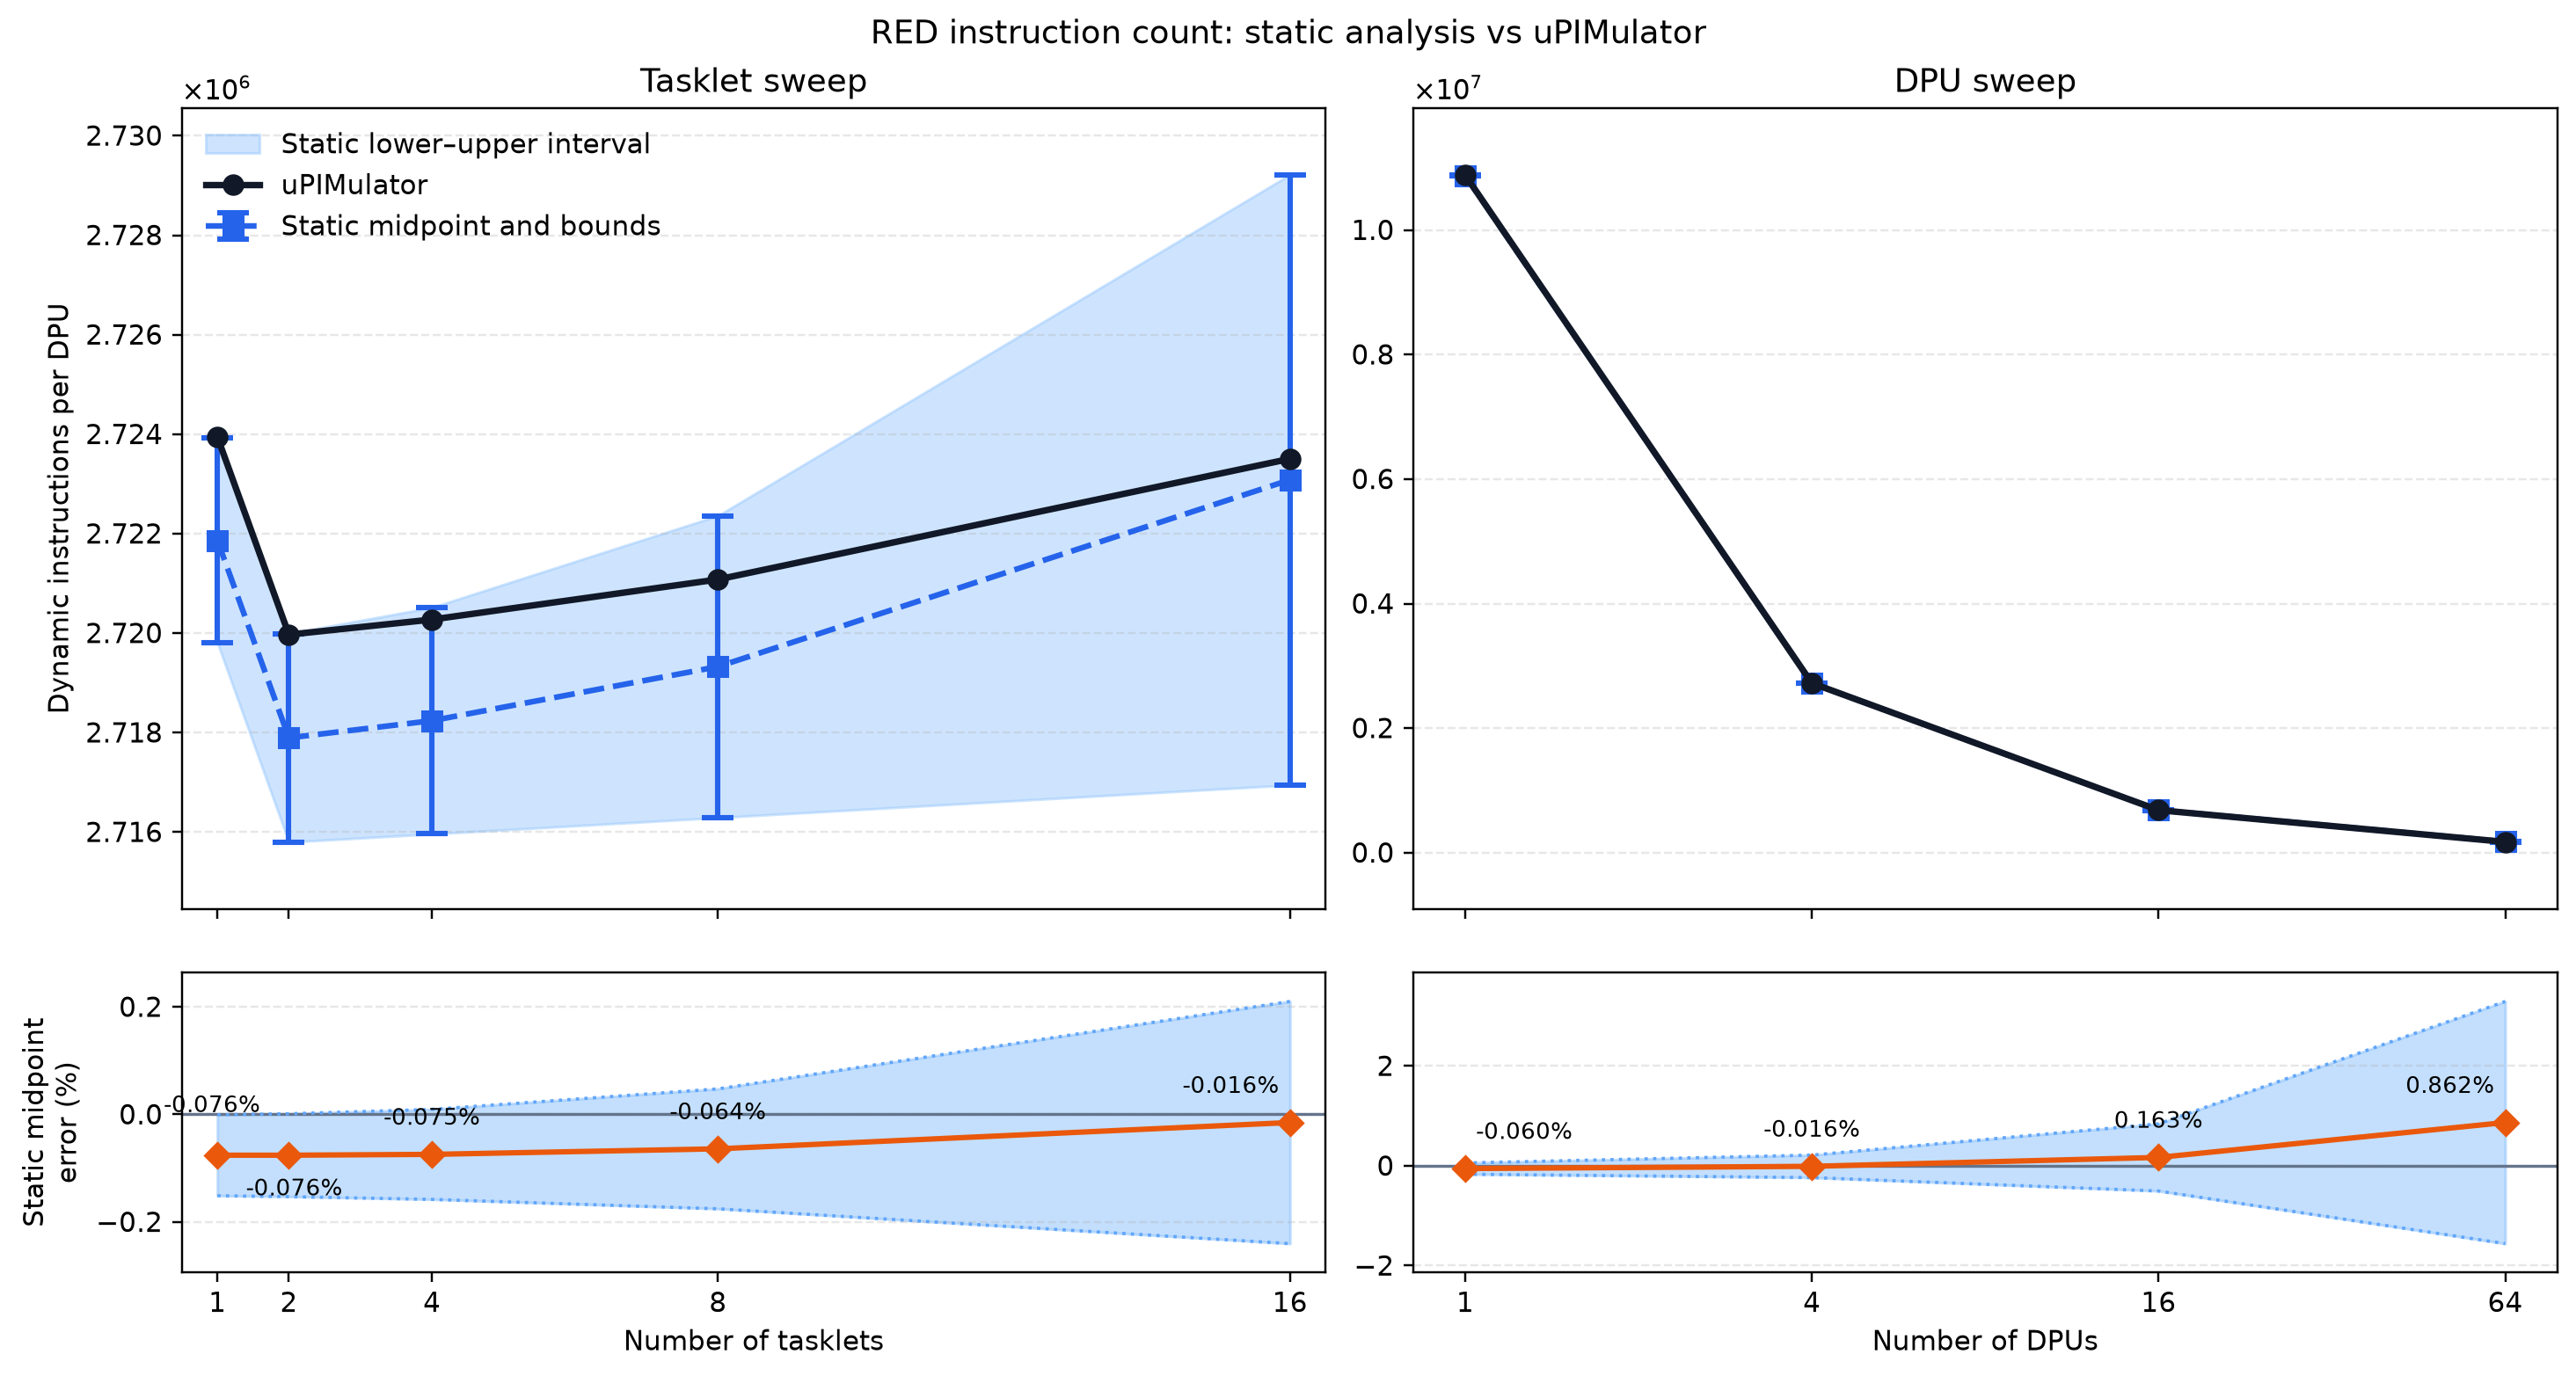

Values plotted in this chart, from the file beside it:
experiment, num_dpus, num_tasklets, static_instructions_lower, static_instructions_midpoint, static_instructions_upper, simulator_instructions, static_midpoint_minus_simulator, static_midpoint_error_percent, simulator_within_static_interval, unexpanded_callees, simulator_source
tasklet_sweep, 1, 1, 2719812, 2721865, 2723918, 2723943, -2078, -0.07629, False, , aggregated_summary
tasklet_sweep, 1, 2, 2715799, 2717894, 2719990, 2719970, -2076, -0.07631, True, , aggregated_summary
tasklet_sweep, 1, 4, 2715963, 2718240, 2720516, 2720273, -2034, -0.07475, True, , aggregated_summary
tasklet_sweep, 1, 8, 2716291, 2719326, 2722360, 2721079, -1754, -0.06444, True, , aggregated_summary
tasklet_sweep, 1, 16, 2716947, 2723082, 2729216, 2723504, -422.5, -0.01551, True, , aggregated_summary
dpu_sweep, 1, 16, 10863891, 10876170, 10888448, 10882736, -6566, -0.06034, True, , aggregated_summary
dpu_sweep, 4, 16, 2716947, 2723082, 2729216, 2723504, -422.5, -0.01551, True, , aggregated_summary
dpu_sweep, 16, 16, 680211, 684810, 689408, 683696, 1114, 0.1629, True, , aggregated_summary
dpu_sweep, 64, 16, 171027, 175242, 179456, 173744, 1498, 0.8619, True, , aggregated_summary
